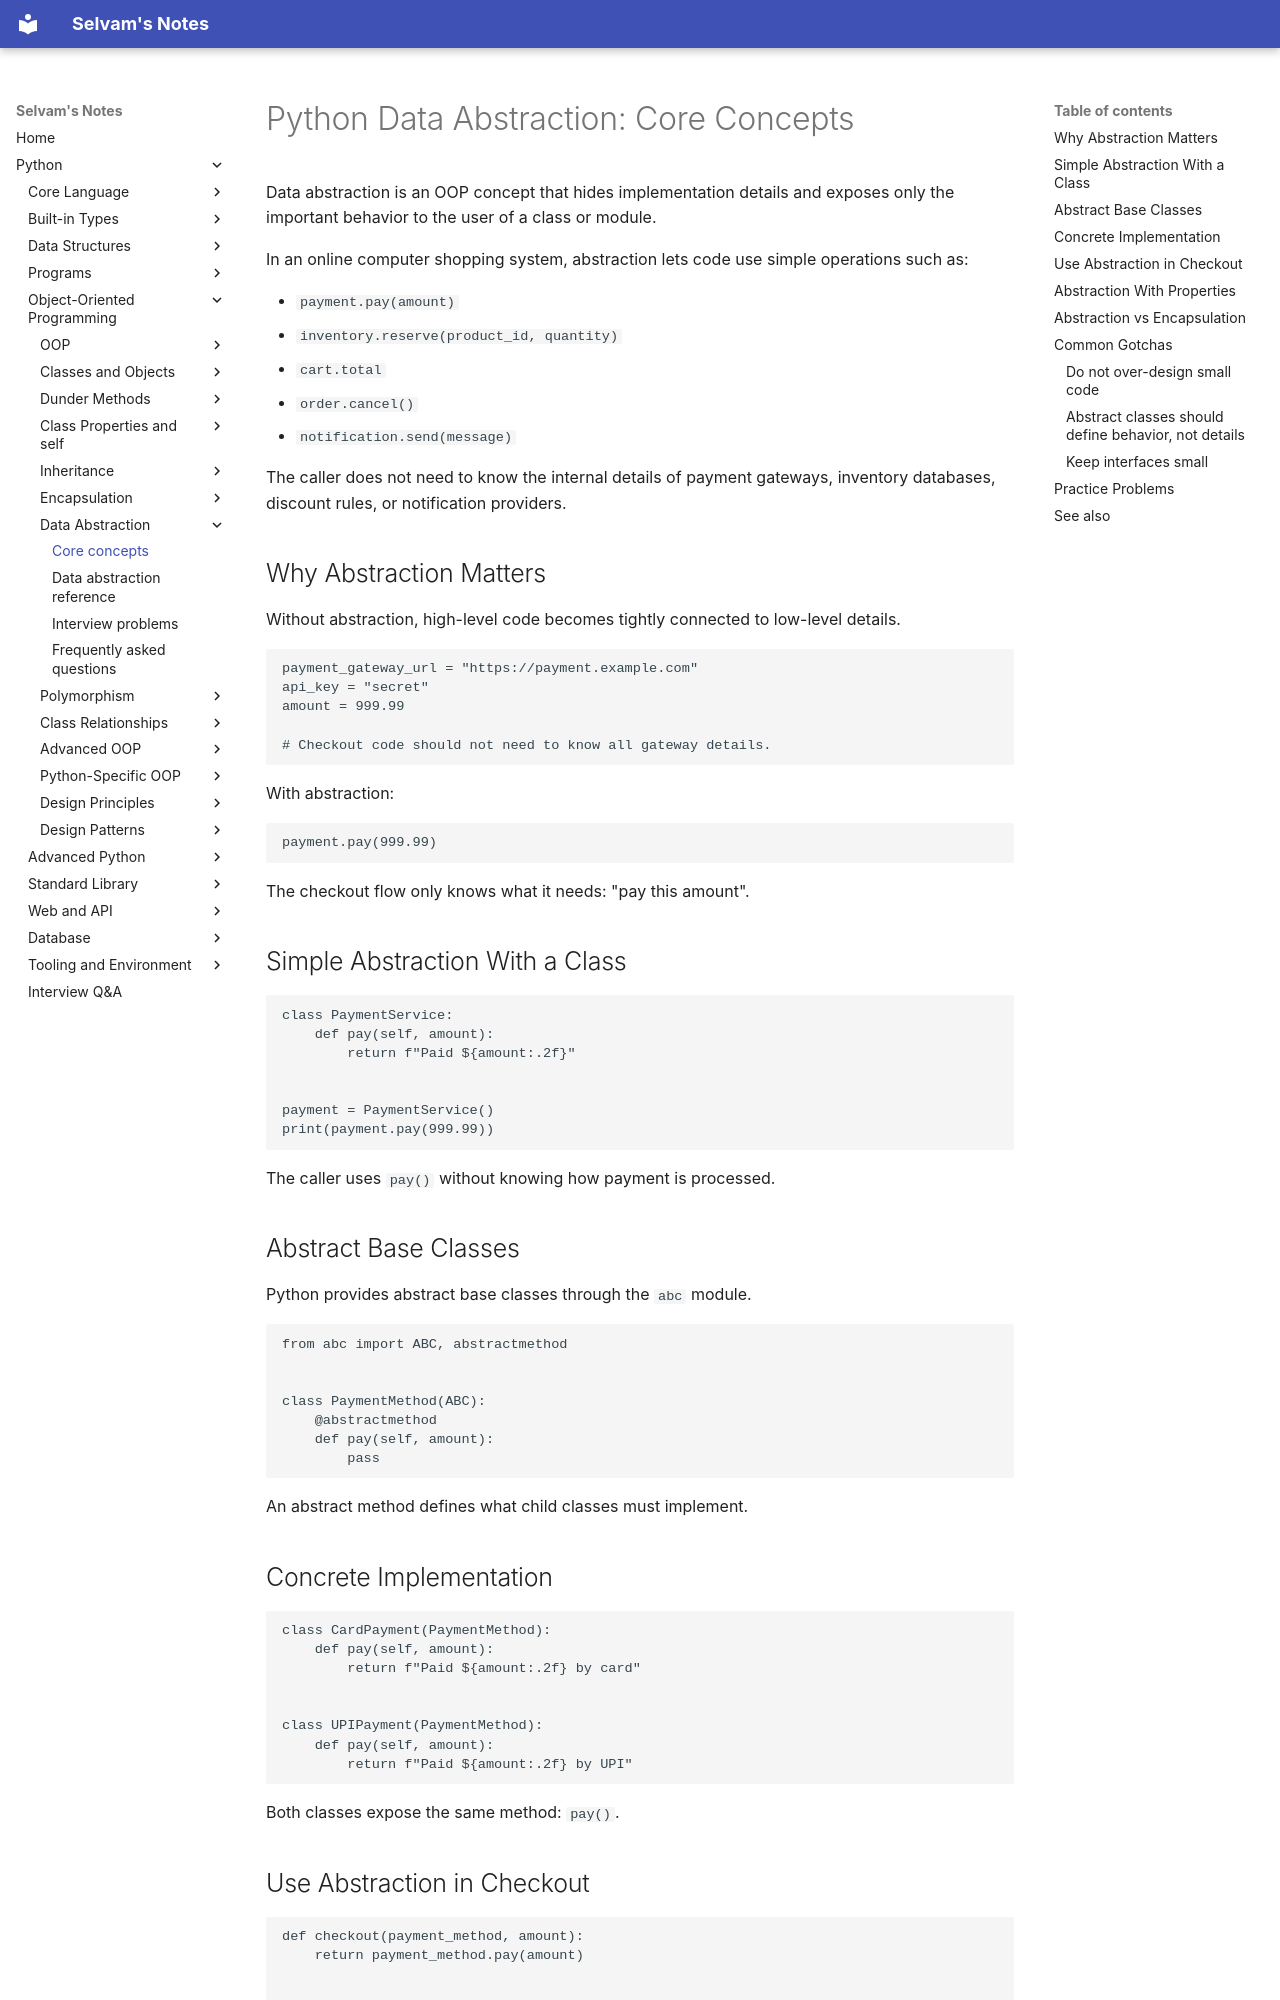

repository: jselvam/notes · page: python/abstraction/core-concepts/index.html · generator: mkdocs

# Python Data Abstraction: Core Concepts

Data abstraction is an OOP concept that hides implementation details and exposes only the important behavior to the user of a class or module.

In an online computer shopping system, abstraction lets code use simple operations such as:

- `payment.pay(amount)`
- `inventory.reserve(product_id, quantity)`
- `cart.total`
- `order.cancel()`
- `notification.send(message)`

The caller does not need to know the internal details of payment gateways, inventory databases, discount rules, or notification providers.

## Why Abstraction Matters

Without abstraction, high-level code becomes tightly connected to low-level details.

```python
payment_gateway_url = "https://payment.example.com"
api_key = "secret"
amount = 999.99

# Checkout code should not need to know all gateway details.
```

With abstraction:

```python
payment.pay(999.99)
```

The checkout flow only knows what it needs: "pay this amount".

## Simple Abstraction With a Class

```python
class PaymentService:
    def pay(self, amount):
        return f"Paid ${amount:.2f}"


payment = PaymentService()
print(payment.pay(999.99))
```

The caller uses `pay()` without knowing how payment is processed.

## Abstract Base Classes

Python provides abstract base classes through the `abc` module.

```python
from abc import ABC, abstractmethod


class PaymentMethod(ABC):
    @abstractmethod
    def pay(self, amount):
        pass
```

An abstract method defines what child classes must implement.

## Concrete Implementation

```python
class CardPayment(PaymentMethod):
    def pay(self, amount):
        return f"Paid ${amount:.2f} by card"


class UPIPayment(PaymentMethod):
    def pay(self, amount):
        return f"Paid ${amount:.2f} by UPI"
```

Both classes expose the same method: `pay()`.
